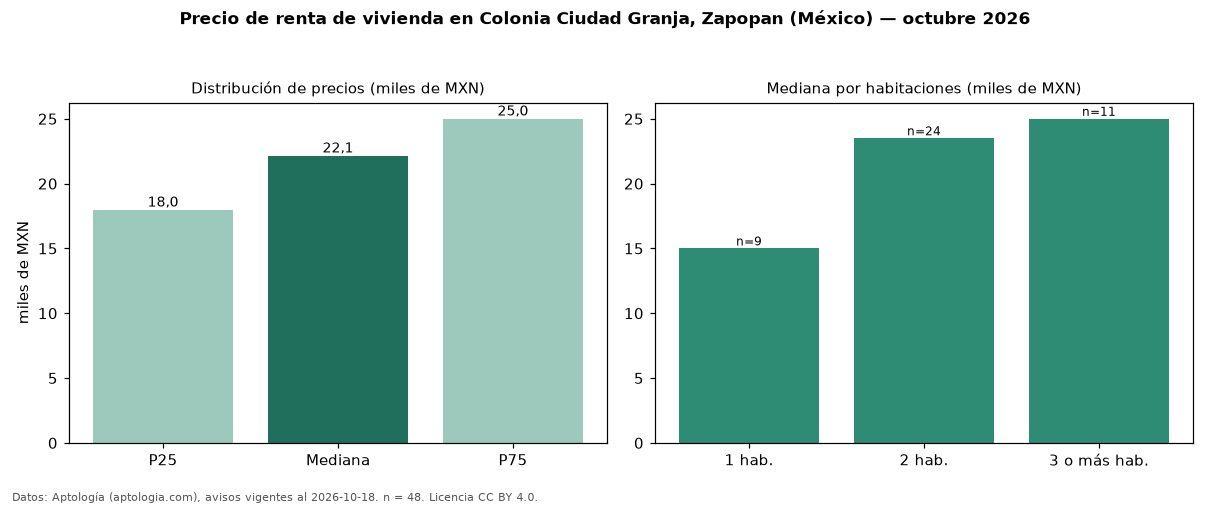

Data behind this chart, as committed beside it:
seccion, metrica, valor, moneda, n
precio, p25, 17975, MXN, 48
precio, mediana, 22150, MXN, 48
precio, p75, 25000, MXN, 48
precio, minimo, 8500, MXN, 48
precio, maximo, 155000, MXN, 48
m2, mediana_precio_m2, 217.8, MXN, 44
m2, area_mediana_m2, 106.0, m2, 44
banos, mediana_banos, 2.0, , 
habitaciones, 1, 15000, MXN, 9
habitaciones, 2, 23500, MXN, 24
habitaciones, 3+, 25000, MXN, 11
fuente, fecha_datos, 2026-10-18, , 
fuente, atribucion, https://www.aptologia.com/, , 
fuente, licencia, CC BY 4.0, , 
